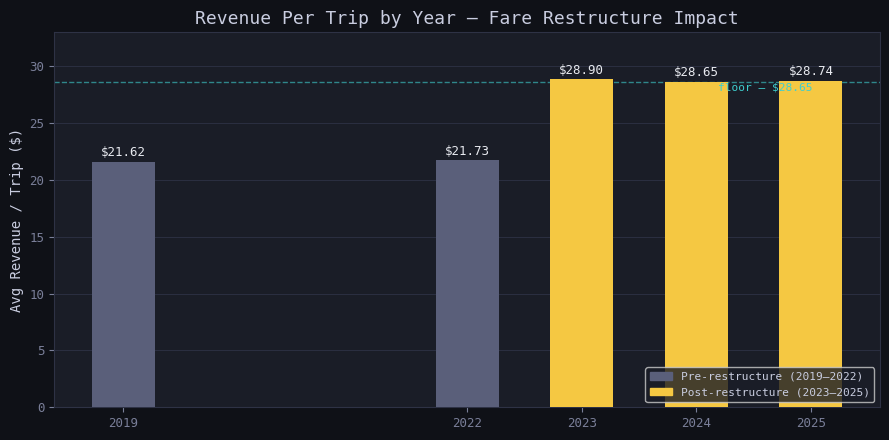
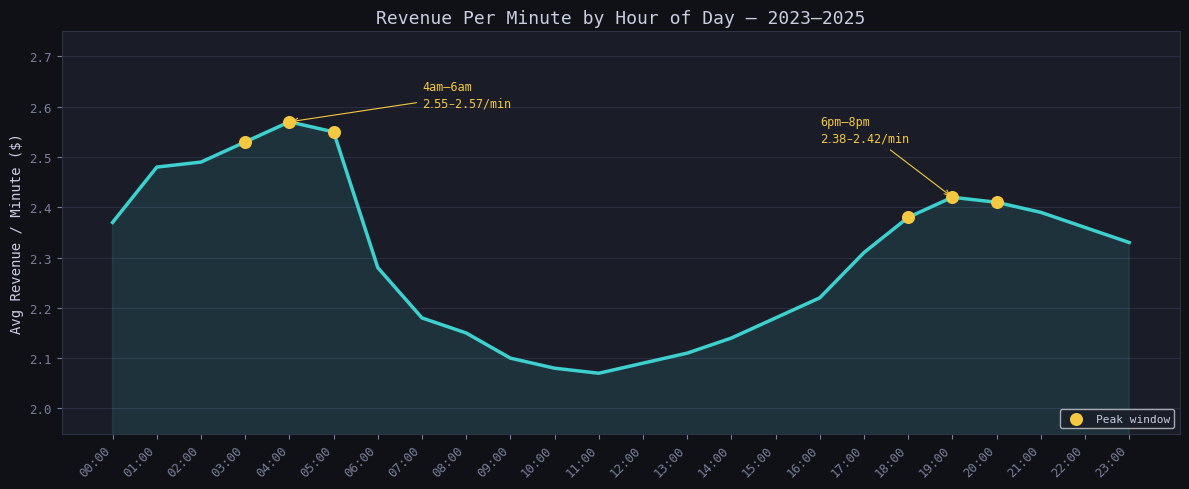
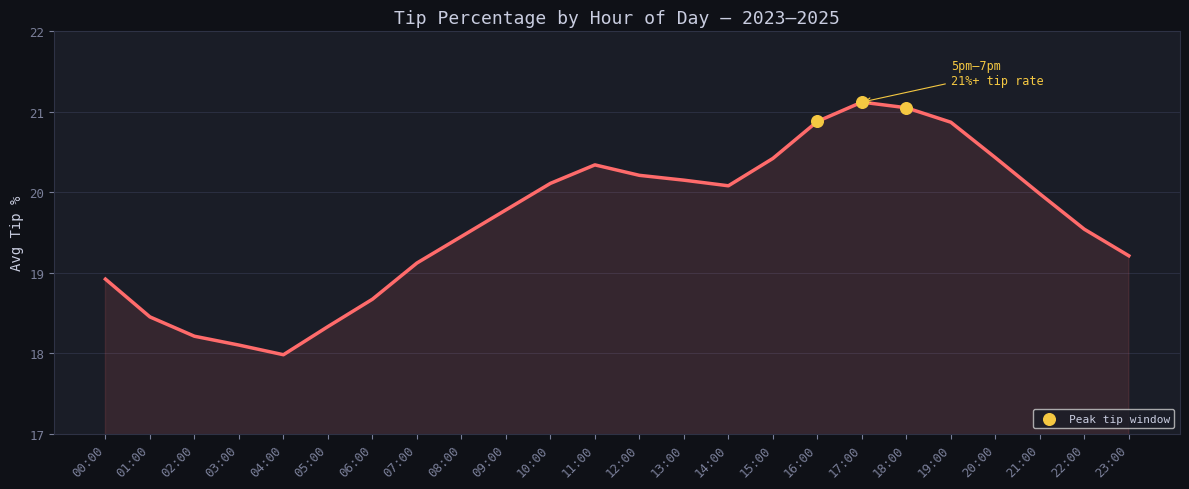
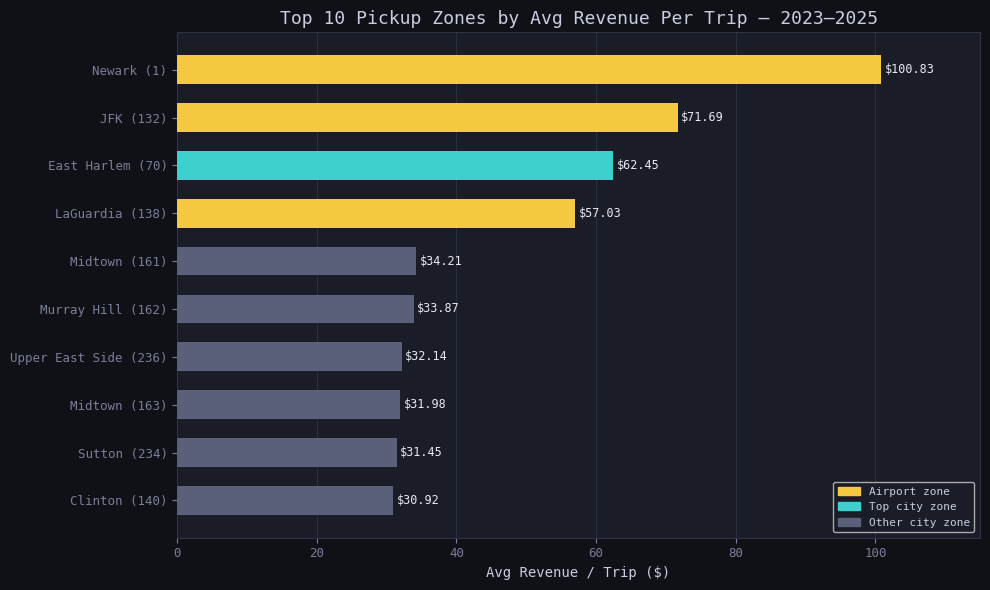
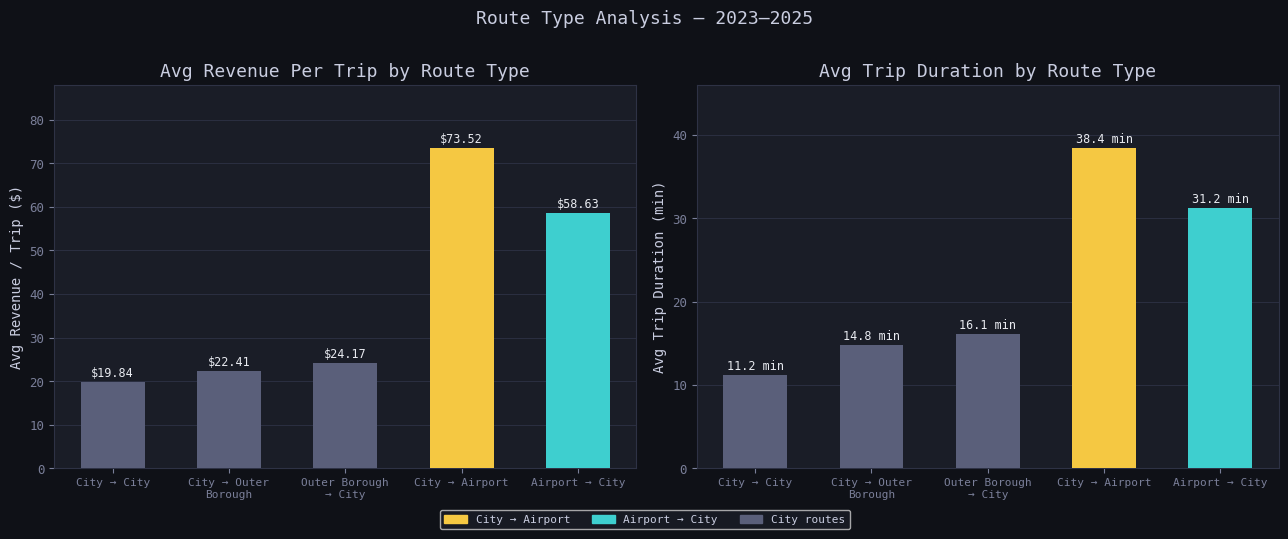
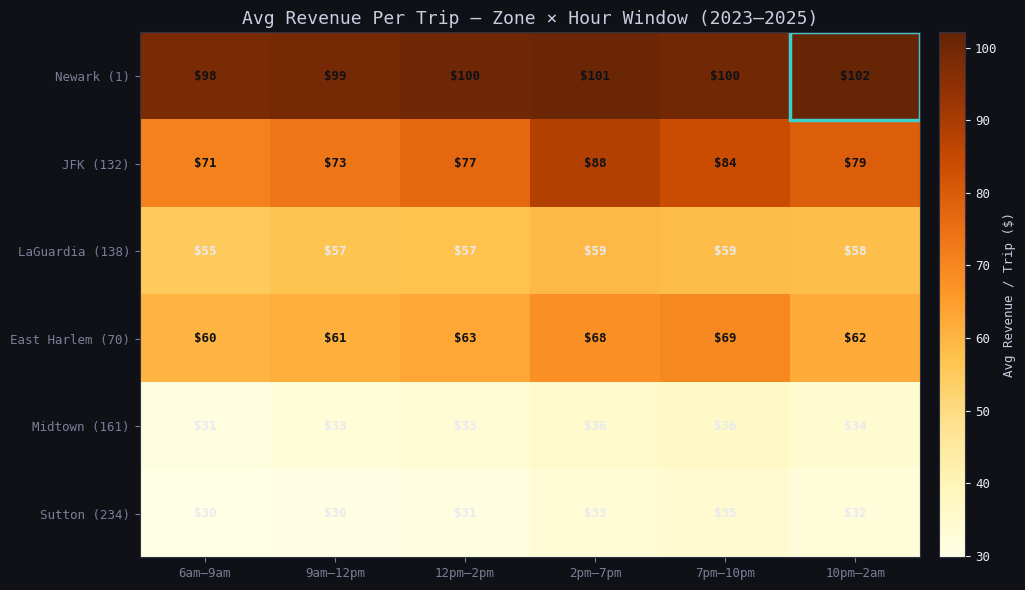

Python code for these plots, in order:
import matplotlib.pyplot as plt
import matplotlib.patches as mpatches
import numpy as np

plt.rcParams.update({
    "figure.facecolor": "#0f1117",
    "axes.facecolor":   "#1a1d27",
    "axes.edgecolor":   "#2e3245",
    "axes.labelcolor":  "#c9cde0",
    "xtick.color":      "#7a7f99",
    "ytick.color":      "#7a7f99",
    "text.color":       "#c9cde0",
    "grid.color":       "#2e3245",
    "grid.linewidth":   0.6,
    "font.family":      "monospace",
    "axes.titlesize":   13,
    "axes.labelsize":   10,
    "xtick.labelsize":  9,
    "ytick.labelsize":  9,
})

GOLD  = "#f5c842"
TEAL  = "#3ecfcf"
CORAL = "#ff6b6b"
MUTED = "#5a5f7a"
WHITE = "#e8eaf0"
BG    = "#0f1117"

print("✅ Style config loaded")

years  = [2019, 2022, 2023, 2024, 2025]
rev    = [21.62, 21.73, 28.90, 28.65, 28.74]
colors = [MUTED, MUTED, GOLD, GOLD, GOLD]

fig, ax = plt.subplots(figsize=(9, 4.5))

bars = ax.bar(years, rev, color=colors, width=0.55, zorder=3)

for bar, v in zip(bars, rev):
    ax.text(bar.get_x() + bar.get_width() / 2, v + 0.2,
            f"${v:.2f}", ha="center", va="bottom", fontsize=9, color=WHITE)

ax.axhline(28.65, color=TEAL, linewidth=1, linestyle="--", alpha=0.6)
ax.text(2024.6, 27.9, "floor — $28.65", color=TEAL, fontsize=8, ha="center")

ax.set_xticks(years)
ax.set_ylabel("Avg Revenue / Trip ($)")
ax.set_title("Revenue Per Trip by Year — Fare Restructure Impact")
ax.yaxis.grid(True, zorder=0)
ax.set_axisbelow(True)
ax.set_ylim(0, 33)

pre  = mpatches.Patch(color=MUTED, label="Pre-restructure (2019–2022)")
post = mpatches.Patch(color=GOLD,  label="Post-restructure (2023–2025)")
ax.legend(handles=[pre, post], fontsize=8, loc="lower right")

plt.tight_layout()
plt.show()

hours   = list(range(24))
rev_min = [
    2.37, 2.48, 2.49, 2.53, 2.57, 2.55,  # 0–5
    2.28, 2.18, 2.15, 2.10, 2.08, 2.07,  # 6–11
    2.09, 2.11, 2.14, 2.18, 2.22, 2.31,  # 12–17
    2.38, 2.42, 2.41, 2.39, 2.36, 2.33,  # 18–23
]

peak = [v if (3 <= i <= 5 or 18 <= i <= 20) else np.nan for i, v in enumerate(rev_min)]

fig, ax = plt.subplots(figsize=(12, 5))

ax.fill_between(hours, rev_min, alpha=0.12, color=TEAL)
ax.plot(hours, rev_min, color=TEAL, linewidth=2.5, zorder=3)
ax.scatter(hours, peak, color=GOLD, s=70, zorder=5, label="Peak window")

ax.annotate("4am–6am\n$2.55–$2.57/min", xy=(4, 2.57),
            xytext=(7, 2.60), color=GOLD, fontsize=8.5,
            arrowprops=dict(arrowstyle="->", color=GOLD, lw=0.8))

ax.annotate("6pm–8pm\n$2.38–$2.42/min", xy=(19, 2.42),
            xytext=(16, 2.53), color=GOLD, fontsize=8.5,
            arrowprops=dict(arrowstyle="->", color=GOLD, lw=0.8))

ax.set_xticks(hours)
ax.set_xticklabels([f"{h:02d}:00" for h in hours], rotation=45, ha="right")
ax.set_ylabel("Avg Revenue / Minute ($)")
ax.set_title("Revenue Per Minute by Hour of Day — 2023–2025")
ax.set_ylim(1.95, 2.75)   # ← tight range — makes the curve variation readable
ax.yaxis.grid(True, zorder=0)
ax.set_axisbelow(True)
ax.legend(fontsize=8, loc="lower right")

plt.tight_layout()
plt.show()

tip_pct = [
    18.92, 18.45, 18.21, 18.10, 17.98, 18.33,  # 0–5
    18.67, 19.12, 19.45, 19.78, 20.11, 20.34,  # 6–11
    20.21, 20.15, 20.08, 20.42, 20.88, 21.12,  # 12–17
    21.05, 20.87, 20.43, 19.98, 19.54, 19.21,  # 18–23
]

peak_tip = [v if (16 <= i <= 18) else np.nan for i, v in enumerate(tip_pct)]

fig, ax = plt.subplots(figsize=(12, 5))

ax.fill_between(hours, tip_pct, alpha=0.12, color=CORAL)
ax.plot(hours, tip_pct, color=CORAL, linewidth=2.5, zorder=3)
ax.scatter(hours, peak_tip, color=GOLD, s=70, zorder=5, label="Peak tip window")

ax.annotate("5pm–7pm\n21%+ tip rate", xy=(17, 21.12),
            xytext=(19, 21.35), color=GOLD, fontsize=8.5,
            arrowprops=dict(arrowstyle="->", color=GOLD, lw=0.8))

ax.set_xticks(hours)
ax.set_xticklabels([f"{h:02d}:00" for h in hours], rotation=45, ha="right")
ax.set_ylabel("Avg Tip %")
ax.set_title("Tip Percentage by Hour of Day — 2023–2025")
ax.set_ylim(17.0, 22.0)
ax.yaxis.grid(True, zorder=0)
ax.set_axisbelow(True)
ax.legend(fontsize=8, loc="lower right")

plt.tight_layout()
plt.show()

zones = [
    "Newark (1)", "JFK (132)", "LaGuardia (138)",
    "East Harlem (70)", "Midtown (161)", "Murray Hill (162)",
    "Upper East Side (236)", "Midtown (163)", "Sutton (234)", "Clinton (140)"
]
avg_rev = [100.83, 71.69, 57.03, 62.45, 34.21, 33.87, 32.14, 31.98, 31.45, 30.92]
colors  = [GOLD, GOLD, GOLD, TEAL, MUTED, MUTED, MUTED, MUTED, MUTED, MUTED]

# sort ascending for horizontal bar readability
sorted_pairs = sorted(zip(avg_rev, zones, colors))
avg_rev_s, zones_s, colors_s = zip(*sorted_pairs)

fig, ax = plt.subplots(figsize=(10, 6))

bars = ax.barh(zones_s, avg_rev_s, color=colors_s, height=0.6, zorder=3)

for bar, v in zip(bars, avg_rev_s):
    ax.text(v + 0.5, bar.get_y() + bar.get_height() / 2,
            f"${v:.2f}", va="center", fontsize=8.5, color=WHITE)

ax.set_xlabel("Avg Revenue / Trip ($)")
ax.set_title("Top 10 Pickup Zones by Avg Revenue Per Trip — 2023–2025")
ax.xaxis.grid(True, zorder=0)
ax.set_axisbelow(True)
ax.set_xlim(0, 115)

airport = mpatches.Patch(color=GOLD,  label="Airport zone")
city    = mpatches.Patch(color=TEAL,  label="Top city zone")
other   = mpatches.Patch(color=MUTED, label="Other city zone")
ax.legend(handles=[airport, city, other], fontsize=8, loc="lower right")

plt.tight_layout()
plt.show()

route_types = ["City → City", "City → Outer\nBorough", "Outer Borough\n→ City", "City → Airport", "Airport → City"]
avg_rev_r   = [19.84, 22.41, 24.17, 73.52, 58.63]
avg_min_r   = [11.2,  14.8,  16.1,  38.4,  31.2]
colors_r    = [MUTED, MUTED, MUTED, GOLD, TEAL]

fig, axes = plt.subplots(1, 2, figsize=(13, 5))

# ── Left: Avg Revenue Per Trip ─────────────────────────────────────────────
bars1 = axes[0].bar(route_types, avg_rev_r, color=colors_r, width=0.55, zorder=3)
for bar, v in zip(bars1, avg_rev_r):
    axes[0].text(bar.get_x() + bar.get_width() / 2, v + 0.5,
                 f"${v:.2f}", ha="center", va="bottom", fontsize=8.5, color=WHITE)

axes[0].set_ylabel("Avg Revenue / Trip ($)")
axes[0].set_title("Avg Revenue Per Trip by Route Type")
axes[0].yaxis.grid(True, zorder=0)
axes[0].set_axisbelow(True)
axes[0].set_ylim(0, 88)
axes[0].tick_params(axis="x", labelsize=8)

# ── Right: Avg Trip Duration ───────────────────────────────────────────────
bars2 = axes[1].bar(route_types, avg_min_r, color=colors_r, width=0.55, zorder=3)
for bar, v in zip(bars2, avg_min_r):
    axes[1].text(bar.get_x() + bar.get_width() / 2, v + 0.3,
                 f"{v} min", ha="center", va="bottom", fontsize=8.5, color=WHITE)

axes[1].set_ylabel("Avg Trip Duration (min)")
axes[1].set_title("Avg Trip Duration by Route Type")
axes[1].yaxis.grid(True, zorder=0)
axes[1].set_axisbelow(True)
axes[1].set_ylim(0, 46)
axes[1].tick_params(axis="x", labelsize=8)

airport = mpatches.Patch(color=GOLD,  label="City → Airport")
return_  = mpatches.Patch(color=TEAL,  label="Airport → City")
city    = mpatches.Patch(color=MUTED, label="City routes")
fig.legend(handles=[airport, return_, city], fontsize=8,
           loc="lower center", ncol=3, bbox_to_anchor=(0.5, -0.04))

plt.suptitle("Route Type Analysis — 2023–2025", fontsize=13, y=1.01)
plt.tight_layout()
plt.show()

zone_labels = [
    "Newark (1)", "JFK (132)", "LaGuardia (138)",
    "East Harlem (70)", "Midtown (161)", "Sutton (234)"
]

hour_labels = ["6am–9am", "9am–12pm", "12pm–2pm", "2pm–7pm", "7pm–10pm", "10pm–2am"]

# rows = zones, cols = hour windows
data = np.array([
    [98.2,  99.1,  100.4, 101.2, 99.8,  102.1],  # Newark
    [71.2,  73.4,  76.8,  88.5,  84.1,  79.3 ],  # JFK
    [55.1,  56.8,  57.4,  59.2,  58.6,  57.8 ],  # LaGuardia
    [60.2,  61.4,  63.1,  67.8,  69.4,  62.1 ],  # East Harlem
    [31.2,  32.8,  33.4,  35.6,  36.1,  34.2 ],  # Midtown
    [29.8,  30.4,  31.1,  33.2,  34.8,  32.1 ],  # Sutton
])

fig, ax = plt.subplots(figsize=(11, 6))

im = ax.imshow(data, cmap="YlOrBr", aspect="auto")

# ── Cell annotations ──────────────────────────────────────────────────────
for i in range(len(zone_labels)):
    for j in range(len(hour_labels)):
        val = data[i, j]
        text_color = "#0f1117" if val > 60 else WHITE
        ax.text(j, i, f"${val:.0f}", ha="center", va="center",
                fontsize=9, color=text_color, fontweight="bold")

# ── Highlight best cell ───────────────────────────────────────────────────
best_i, best_j = np.unravel_index(np.argmax(data), data.shape)
ax.add_patch(plt.Rectangle(
    (best_j - 0.5, best_i - 0.5), 1, 1,
    fill=False, edgecolor=TEAL, linewidth=2.5
))

ax.set_xticks(range(len(hour_labels)))
ax.set_xticklabels(hour_labels, fontsize=9)
ax.set_yticks(range(len(zone_labels)))
ax.set_yticklabels(zone_labels, fontsize=9)
ax.set_title("Avg Revenue Per Trip — Zone × Hour Window (2023–2025)")

cbar = fig.colorbar(im, ax=ax, pad=0.02)
cbar.set_label("Avg Revenue / Trip ($)", fontsize=9)
cbar.ax.yaxis.set_tick_params(color=WHITE)
plt.setp(cbar.ax.yaxis.get_ticklabels(), color=WHITE)

plt.tight_layout()
plt.show()
